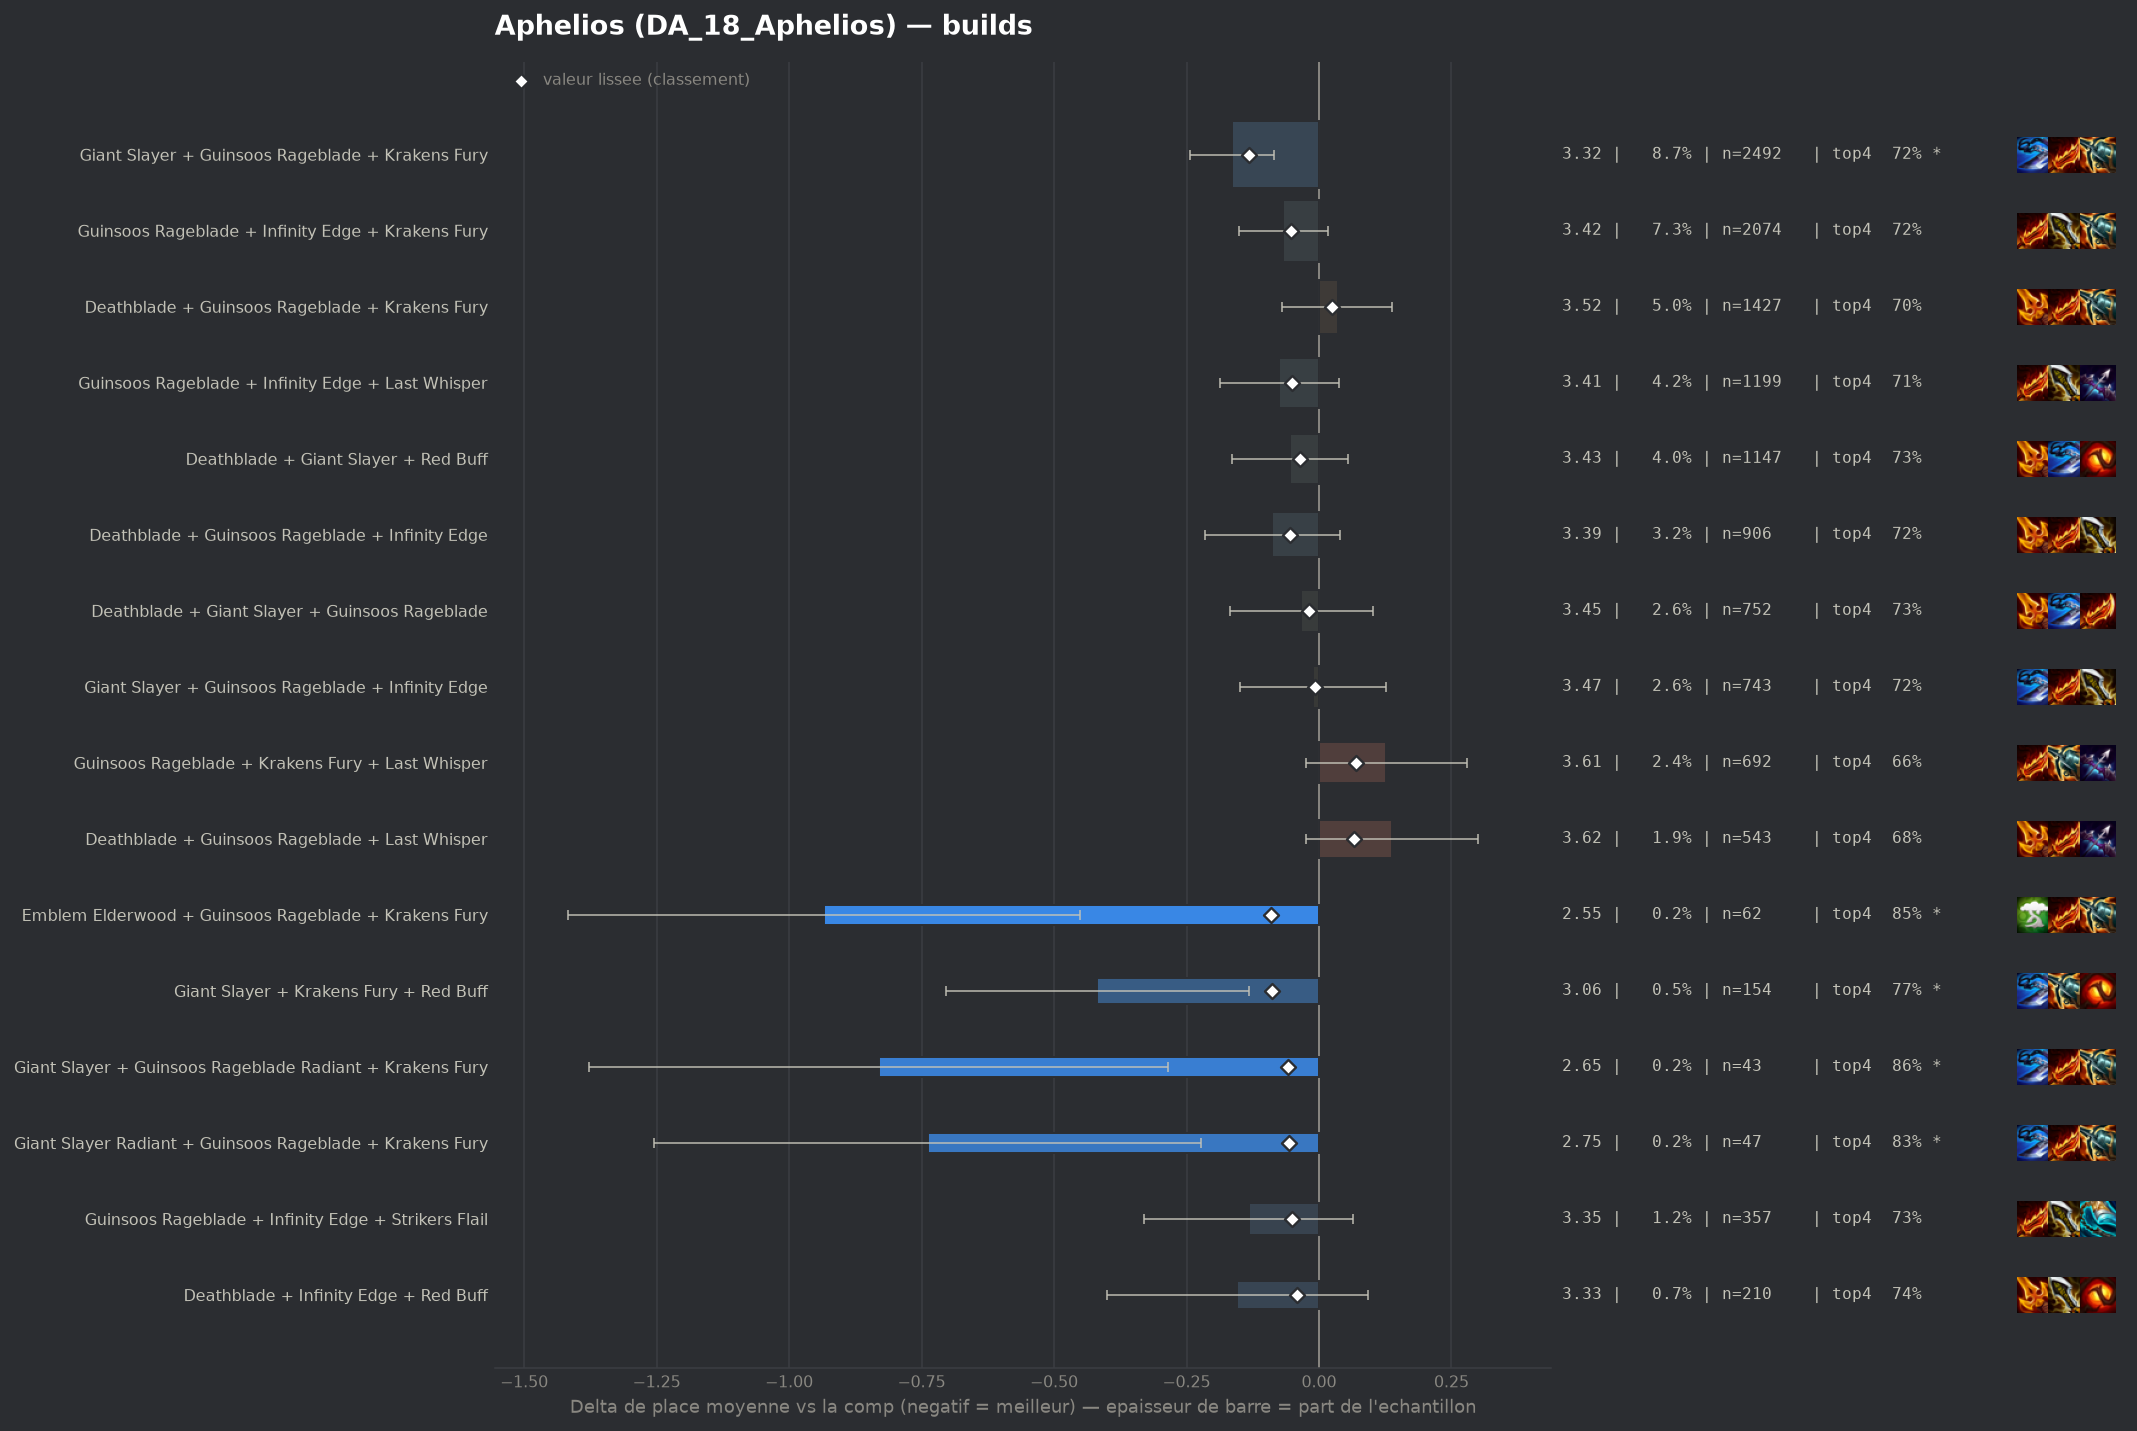

The data file committed next to this chart (first rows):
group, label, n, share, avg_place, shrunk_avg, score, d_avg, d_avg_pess, impact, d_top4, win, top2, top4, sd, z, p, significant
populaire, Giant Slayer + Guinsoos Rageblade + Krak…, 2492, 0.08713, 3.319, 3.35, -0.133, -0.164, -0.084, 0.0116, 0.017, 0.2155, 0.4238, 0.7207, 1.948, -4.02, 6e-05, True
pepite, Emblem Elderwood + Guinsoos Rageblade + …, 62, 0.002168, 2.548, 3.391, -0.091, -0.934, -0.451, 0.0002, 0.1512, 0.4355, 0.6129, 0.8548, 1.94, -3.79, 0.00015, True
pepite, Giant Slayer + Krakens Fury + Red Buff, 154, 0.005384, 3.065, 3.394, -0.089, -0.418, -0.132, 0.0005, 0.0626, 0.2468, 0.4675, 0.7662, 1.801, -2.87, 0.00411, True
pepite, Giant Slayer + Guinsoos Rageblade Radian…, 43, 0.001503, 2.651, 3.425, -0.058, -0.831, -0.284, 0.0001, 0.1568, 0.3256, 0.6279, 0.8605, 1.829, -2.98, 0.00289, True
pepite, Giant Slayer Radiant + Guinsoos Rageblad…, 47, 0.001643, 2.745, 3.427, -0.056, -0.738, -0.222, 0.0001, 0.1261, 0.2979, 0.5957, 0.8298, 1.804, -2.8, 0.00508, True
populaire, Deathblade + Guinsoos Rageblade + Infini…, 906, 0.03168, 3.394, 3.428, -0.054, -0.089, 0.0, 0.0017, 0.016, 0.1943, 0.3874, 0.7196, 1.924, -1.36, 0.1724, False
populaire, Guinsoos Rageblade + Infinity Edge + Kra…, 2074, 0.07251, 3.416, 3.43, -0.052, -0.067, 0.0, 0.0038, 0.0167, 0.1755, 0.379, 0.7203, 1.876, -1.56, 0.1197, False
populaire, Guinsoos Rageblade + Infinity Edge + Las…, 1199, 0.04192, 3.408, 3.432, -0.051, -0.075, 0.0, 0.0021, 0.0053, 0.1927, 0.3945, 0.7089, 1.927, -1.32, 0.188, False
pepite, Guinsoos Rageblade + Infinity Edge + Str…, 357, 0.01248, 3.35, 3.432, -0.051, -0.133, 0.0, 0.0006, 0.0246, 0.2101, 0.3894, 0.7283, 1.893, -1.31, 0.1888, False
pepite, Deathblade + Infinity Edge + Red Buff, 210, 0.007342, 3.329, 3.441, -0.041, -0.154, 0.0, 0.0003, 0.0392, 0.1762, 0.381, 0.7429, 1.81, -1.23, 0.2194, False
, Emblem Hunter + Guinsoos Rageblade + Inf…, 41, 0.001433, 2.878, 3.442, -0.04, -0.605, -0.034, 0.0001, 0.1012, 0.2927, 0.5122, 0.8049, 1.864, -2.08, 0.03792, False
, Deathblade + Krakens Fury + Red Buff, 263, 0.009195, 3.357, 3.443, -0.039, -0.125, 0.0, 0.0004, 0.0416, 0.1787, 0.403, 0.7452, 1.897, -1.07, 0.2866, False
, Krakens Fury + Last Whisper + Red Buff, 122, 0.004265, 3.27, 3.445, -0.037, -0.212, 0.0, 0.0002, 0.0668, 0.1639, 0.3934, 0.7705, 1.756, -1.33, 0.1831, False
, Giant Slayer + Infinity Edge + Last Whis…, 113, 0.003951, 3.257, 3.445, -0.037, -0.226, 0.0, 0.0001, 0.0309, 0.2124, 0.5044, 0.7345, 2.038, -1.18, 0.2394, False
populaire, Deathblade + Giant Slayer + Red Buff, 1147, 0.0401, 3.428, 3.446, -0.036, -0.055, 0.0, 0.0015, 0.0252, 0.1491, 0.3793, 0.7289, 1.856, -0.97, 0.3298, False
, Deathblade + Infinity Edge + Krakens Fur…, 225, 0.007867, 3.36, 3.448, -0.035, -0.123, 0.0, 0.0003, 0.0208, 0.1822, 0.4178, 0.7244, 1.932, -0.95, 0.3429, False
, Giant Slayer + Krakens Fury + Last Whisp…, 143, 0.005, 3.315, 3.449, -0.034, -0.168, 0.0, 0.0002, 0.0166, 0.2308, 0.4056, 0.7203, 1.945, -1.03, 0.3029, False
, Infinity Edge + Krakens Fury + Last Whis…, 344, 0.01203, 3.395, 3.45, -0.033, -0.087, 0.0, 0.0004, 0.0144, 0.1773, 0.3779, 0.718, 1.883, -0.85, 0.3929, False
, Krakens Fury + Krakens Fury + Red Buff, 45, 0.001573, 3.044, 3.451, -0.032, -0.438, 0.0, 0.0001, 0.0963, 0.2, 0.4222, 0.8, 1.646, -1.78, 0.07442, False
, Guinsoos Rageblade + Krakens Fury + Krak…, 255, 0.008915, 3.388, 3.454, -0.029, -0.094, 0.0, 0.0003, 0.0571, 0.1608, 0.3686, 0.7608, 1.85, -0.81, 0.4173, False
, Deathblade + Deathblade + Red Buff, 81, 0.002832, 3.247, 3.453, -0.029, -0.236, 0.0, 0.0001, 0.0988, 0.1605, 0.4198, 0.8025, 1.843, -1.15, 0.2503, False
, Giant Slayer + Infinity Edge + Krakens F…, 146, 0.005105, 3.349, 3.456, -0.027, -0.133, 0.0, 0.0001, 0.0292, 0.2192, 0.3973, 0.7329, 1.95, -0.82, 0.4099, False
, Guinsoos Rageblade Radiant + Infinity Ed…, 43, 0.001503, 3.093, 3.455, -0.027, -0.39, 0.0, 0.0, 0.1103, 0.1628, 0.3256, 0.814, 1.552, -1.64, 0.1002, False
, Emblem Hunter + Guinsoos Rageblade + Kra…, 40, 0.001399, 3.075, 3.456, -0.027, -0.408, 0.0, 0.0, 0.0463, 0.325, 0.45, 0.75, 1.954, -1.32, 0.1874, False
, Guinsoos Rageblade + Infinity Edge + Kra…, 40, 0.001399, 3.075, 3.456, -0.027, -0.408, 0.0, 0.0, 0.0463, 0.225, 0.5, 0.75, 1.902, -1.35, 0.1757, False
, Deathblade + Infinity Edge + Last Whispe…, 255, 0.008915, 3.412, 3.461, -0.022, -0.071, 0.0, 0.0002, 0.0258, 0.1569, 0.3412, 0.7294, 1.764, -0.64, 0.5233, False
, Guinsoos Rageblade + Last Whisper + Red …, 121, 0.00423, 3.364, 3.462, -0.021, -0.119, 0.0, 0.0001, -0.0012, 0.1983, 0.4215, 0.7025, 1.975, -0.66, 0.5083, False
, Giant Slayer + Guinsoos Rageblade + Hext…, 83, 0.002902, 3.325, 3.463, -0.02, -0.157, 0.0, 0.0001, 0.0313, 0.1446, 0.4578, 0.7349, 1.798, -0.8, 0.426, False
, Gold Collector + Guinsoos Rageblade + Kr…, 57, 0.001993, 3.263, 3.463, -0.02, -0.22, 0.0, 0.0, 0.0507, 0.2456, 0.4211, 0.7544, 1.969, -0.84, 0.4005, False
populaire, Deathblade + Giant Slayer + Guinsoos Rag…, 752, 0.02629, 3.449, 3.464, -0.019, -0.033, 0.0, 0.0005, 0.0237, 0.1503, 0.3657, 0.7274, 1.863, -0.48, 0.63, False
, Navori Flickerblade + Infinity Edge + Kr…, 41, 0.001433, 3.268, 3.468, -0.014, -0.214, 0.0, 0.0, -0.0695, 0.2927, 0.5122, 0.6341, 2.119, -0.65, 0.5173, False
, Navori Flickerblade + Deathblade + Guins…, 44, 0.001538, 3.295, 3.469, -0.013, -0.187, 0.0, 0.0, -0.0218, 0.2955, 0.4545, 0.6818, 2.084, -0.6, 0.5516, False
, Giant Slayer + Guinsoos Rageblade + Krak…, 50, 0.001748, 3.36, 3.473, -0.01, -0.123, 0.0, 0.0, 0.0163, 0.18, 0.44, 0.72, 1.977, -0.44, 0.6612, False
, Fishbones + Guinsoos Rageblade + Infinit…, 44, 0.001538, 3.341, 3.473, -0.01, -0.142, 0.0, 0.0, 0.0463, 0.1818, 0.3864, 0.75, 1.906, -0.49, 0.6221, False
, Deathblade + Giant Slayer + Infinity Edg…, 106, 0.003706, 3.434, 3.475, -0.008, -0.049, 0.0, 0.0, 0.0228, 0.1604, 0.3585, 0.7264, 1.858, -0.27, 0.7877, False
, Giant Slayer + Last Whisper + Red Buff, 90, 0.003147, 3.422, 3.474, -0.008, -0.06, 0.0, 0.0, 0.0186, 0.1667, 0.3778, 0.7222, 1.862, -0.31, 0.7585, False
, Giant Slayer + Krakens Fury + Krakens Fu…, 87, 0.003042, 3.425, 3.475, -0.008, -0.057, 0.0, 0.0, -0.014, 0.1724, 0.3448, 0.6897, 1.792, -0.3, 0.7656, False
populaire, Giant Slayer + Guinsoos Rageblade + Infi…, 743, 0.02598, 3.471, 3.476, -0.007, -0.012, 0.0, 0.0002, 0.0151, 0.1682, 0.3647, 0.7187, 1.889, -0.17, 0.8689, False
, Infinity Edge + Last Whisper + Strikers …, 68, 0.002377, 3.426, 3.477, -0.006, -0.056, 0.0, 0.0, 0.0169, 0.2059, 0.4265, 0.7206, 2.082, -0.22, 0.824, False
, Guinsoos Rageblade + Guinsoos Rageblade …, 101, 0.003531, 3.455, 3.479, -0.004, -0.027, 0.0, 0.0, 0.0092, 0.2079, 0.3861, 0.7129, 1.983, -0.14, 0.8905, False
, Gold Collector + Guinsoos Rageblade + In…, 88, 0.003077, 3.455, 3.479, -0.004, -0.028, 0.0, 0.0, -0.0332, 0.1932, 0.3864, 0.6705, 1.894, -0.14, 0.8895, False
, Deathblade + Krakens Fury + Krakens Fury, 95, 0.003321, 3.463, 3.48, -0.003, -0.02, 0.0, 0.0, -0.0194, 0.1895, 0.4316, 0.6842, 2.092, -0.09, 0.9277, False
, Deathblade + Hextech Gunblade + Red Buff, 44, 0.001538, 3.455, 3.481, -0.002, -0.028, 0.0, 0.0, 0.0691, 0.1591, 0.3182, 0.7727, 1.9, -0.1, 0.9219, False
, Krakens Fury + Krakens Fury + Last Whisp…, 85, 0.002972, 3.482, 3.483, -0.0, -0.0, 0.0, 0.0, -0.0095, 0.1529, 0.4235, 0.6941, 1.95, -0.0, 0.9989, False
, Deathblade + Guinsoos Rageblade + Red Bu…, 300, 0.01049, 3.487, 3.484, 0.001, 0.004, 0.0, -0.0, 0.0097, 0.1433, 0.34, 0.7133, 1.806, 0.04, 0.9695, False
, Infinity Edge + Krakens Fury + Red Buff, 180, 0.006293, 3.489, 3.484, 0.001, 0.006, 0.0, -0.0, 0.0019, 0.1944, 0.3833, 0.7056, 1.948, 0.04, 0.9659, False
, Guinsoos Rageblade + Krakens Fury + Red …, 203, 0.007097, 3.498, 3.487, 0.004, 0.015, 0.0, -0.0, 0.0254, 0.1232, 0.3103, 0.7291, 1.686, 0.13, 0.9004, False
, Gamblers Blade + Guinsoos Rageblade + In…, 40, 0.001399, 3.55, 3.487, 0.004, 0.067, 0.0, -0.0, 0.0213, 0.075, 0.35, 0.725, 1.627, 0.26, 0.7937, False
, Deathblade + Deathblade + Guinsoos Rageb…, 173, 0.006049, 3.503, 3.487, 0.005, 0.02, 0.0, -0.0, -0.01, 0.1676, 0.3699, 0.6936, 1.961, 0.14, 0.8924, False
, Deathblade + Krakens Fury + Last Whisper, 185, 0.006468, 3.508, 3.489, 0.006, 0.025, 0.0, -0.0, -0.0118, 0.1568, 0.3568, 0.6919, 1.872, 0.18, 0.8538, False
, Navori Flickerblade + Guinsoos Rageblade…, 103, 0.003601, 3.544, 3.492, 0.009, 0.061, 0.0, -0.0, -0.0532, 0.2039, 0.4466, 0.6505, 2.14, 0.29, 0.7725, False
, Infinity Edge + Krakens Fury + Strikers …, 81, 0.002832, 3.556, 3.492, 0.009, 0.073, 0.0, -0.0, 0.0124, 0.1235, 0.358, 0.716, 1.826, 0.36, 0.7198, False
, Giant Slayer + Infinity Edge + Strikers …, 48, 0.001678, 3.604, 3.492, 0.009, 0.122, 0.0, -0.0, -0.0578, 0.2083, 0.3958, 0.6458, 2.069, 0.41, 0.6843, False
, Guinsoos Rageblade + Hand Of Justice + I…, 55, 0.001923, 3.6, 3.493, 0.01, 0.117, 0.0, -0.0, -0.0309, 0.1091, 0.3818, 0.6727, 1.835, 0.47, 0.6357, False
, Navori Flickerblade + Giant Slayer + Gui…, 62, 0.002168, 3.629, 3.497, 0.014, 0.146, 0.0, -0.0, -0.0424, 0.1452, 0.3387, 0.6613, 1.911, 0.6, 0.5469, False
, Giant Slayer + Infinity Edge + Red Buff, 126, 0.004405, 3.571, 3.499, 0.016, 0.089, 0.0, -0.0001, -0.0449, 0.1429, 0.3968, 0.6587, 1.917, 0.52, 0.604, False
, Guinsoos Rageblade + Guinsoos Rageblade …, 40, 0.001399, 3.725, 3.498, 0.016, 0.242, 0.0, -0.0, -0.0287, 0.125, 0.3, 0.675, 1.91, 0.8, 0.4227, False
, Navori Flickerblade + Guinsoos Rageblade…, 90, 0.003147, 3.622, 3.502, 0.019, 0.14, 0.0, -0.0001, 0.0297, 0.1, 0.3556, 0.7333, 1.958, 0.68, 0.4996, False
, Gamblers Blade + Guinsoos Rageblade + Kr…, 40, 0.001399, 3.8, 3.503, 0.021, 0.317, 0.0, -0.0, -0.0037, 0.15, 0.325, 0.7, 2.002, 1.0, 0.3165, False
populaire, Deathblade + Guinsoos Rageblade + Kraken…, 1427, 0.04989, 3.517, 3.507, 0.025, 0.035, 0.0, -0.0012, -0.0022, 0.178, 0.3567, 0.7015, 1.95, 0.65, 0.5141, False
... 26 more rows
